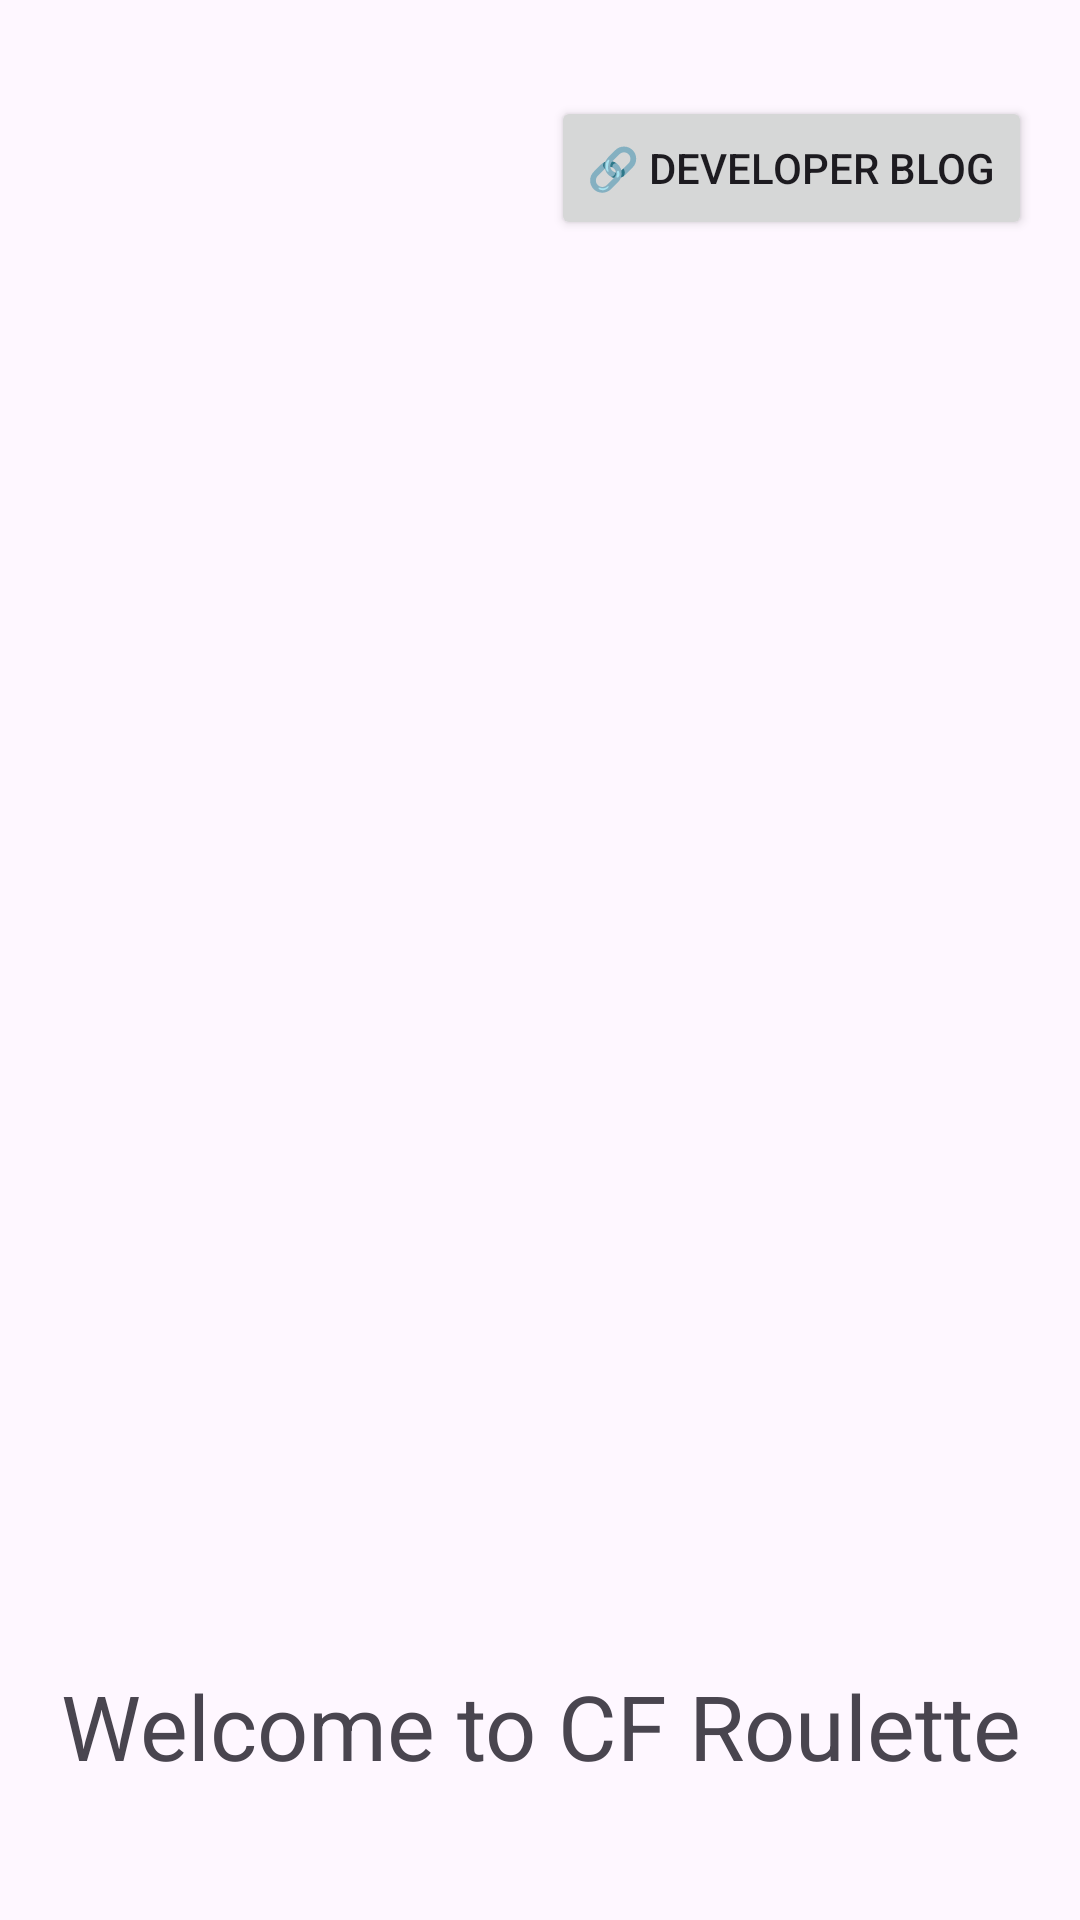

Here is an Android app screen rendered from its layout file. Give the layout XML and the strings, colors and styles it references.
<!-- AndroidManifest.xml: application theme Theme.CF_Roulette -->
<!-- res/layout/welcome_page_fragment.xml -->
<?xml version="1.0" encoding="utf-8"?>
<LinearLayout
    xmlns:android="http://schemas.android.com/apk/res/android"
    android:layout_width="match_parent"
    android:layout_height="match_parent"
    android:orientation="vertical"
    android:paddingTop="32dp"
    android:paddingHorizontal="16dp"
    android:gravity="top|center_horizontal">

    <Button
        android:id="@+id/copy_link_button"
        android:layout_width="wrap_content"
        android:layout_height="wrap_content"
        android:text="🔗 Developer Blog"
        android:layout_gravity="end" />

    <ImageView
        android:id="@+id/welcome_gif"
        android:layout_width="328dp"
        android:layout_height="355dp"
        android:layout_marginTop="50dp"
        android:scaleType="centerCrop" />

    <TextView
        android:layout_width="wrap_content"
        android:layout_height="wrap_content"
        android:layout_marginTop="70dp"
        android:text="Welcome to CF Roulette"
        android:textAlignment="center"
        android:textSize="30sp" />
</LinearLayout>
<!-- resources referenced by this layout -->
<resources>
  <style name="Theme.CF_Roulette" parent="Base.Theme.CF_Roulette" />
  <style name="Base.Theme.CF_Roulette" parent="Theme.Material3.DayNight.NoActionBar">
          
          
      </style>
</resources>
